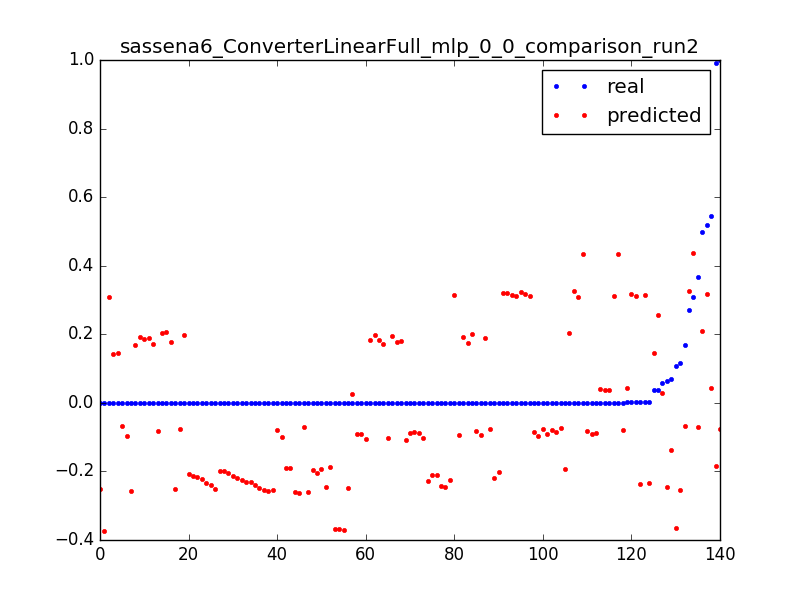

Values plotted in this chart, from the file beside it:
0.06297515253375073, -0.246627494079, 0.0031847133757961785
0.0001656, -0.2485, 0.006369
3.277302321461695e-05, -0.2503, 0.009554
0.0001052, 0.1466, 0.003185
0.03661, 0.1447, 0.006369
6.694402989230066e-05, 0.1428, 0.009554
0.0001053, -0.06621, 0.003185
0.1696, -0.06807, 0.006369
0.3672, -0.06992, 0.009554
0.0001616, -0.07178, 0.01274
0.0005162, -0.07363, 0.01592
0.0001611, -0.07549, 0.01911
0.0003395, -0.07734, 0.02229
0.0001613, -0.0792, 0.02548
0.0003392, -0.08105, 0.02866
0.0001607, -0.08291, 0.03185
0.00025, -0.08477, 0.03503
0.0002502, -0.08662, 0.03822
0.0002499, -0.08848, 0.0414
0.0002202, -0.09033, 0.04459
0.0001904, -0.09219, 0.04777
0.0003392, -0.09404, 0.05096
0.0001287, -0.0959, 0.05414
0.0003709, -0.09775, 0.05732
0.0001614, -0.09961, 0.06051
0.0002498, -0.1015, 0.06369
0.0002502, -0.1033, 0.06688
0.0002483, -0.1052, 0.07006
0.0002499, -0.107, 0.07325
0.2722, 0.327, 0.003185
0.0005187, 0.3251, 0.006369
0.0003404, 0.3233, 0.009554
0.0003399, 0.3214, 0.01274
0.00034, 0.3196, 0.01592
0.0003406, 0.3177, 0.01911
0.0002511, 0.3158, 0.02229
0.00034, 0.314, 0.02548
0.0003409, 0.3121, 0.02866
0.00034, 0.3103, 0.03185
6.457253319257686e-05, 0.3084, 0.03503
0.07083, -0.1365, 0.003185
0.03892, 0.2567, 0.003185
0.5459, 0.04388, 0.003185
0.001194, 0.04202, 0.006369
0.0006809, 0.04017, 0.009554
0.0006813, 0.03831, 0.01274
0.0006818, 0.03646, 0.01592
0.3086, 0.4371, 0.003185
0.0008749, 0.4352, 0.006369
0.0005606, 0.4334, 0.009554
0.1084, -0.3654, 0.003185
0.0001644, -0.3673, 0.006369
0.0001645, -0.3691, 0.009554
0.0001647, -0.371, 0.01274
3.280301295887416e-05, -0.3728, 0.01592
0.05866, 0.02777, 0.003185
0.000167, 0.02591, 0.006369
0.9906, -0.185, 0.003185
0.0001624, -0.1869, 0.006369
0.0001615, -0.1887, 0.009554
0.0001615, -0.1906, 0.01274
... 80 more rows
